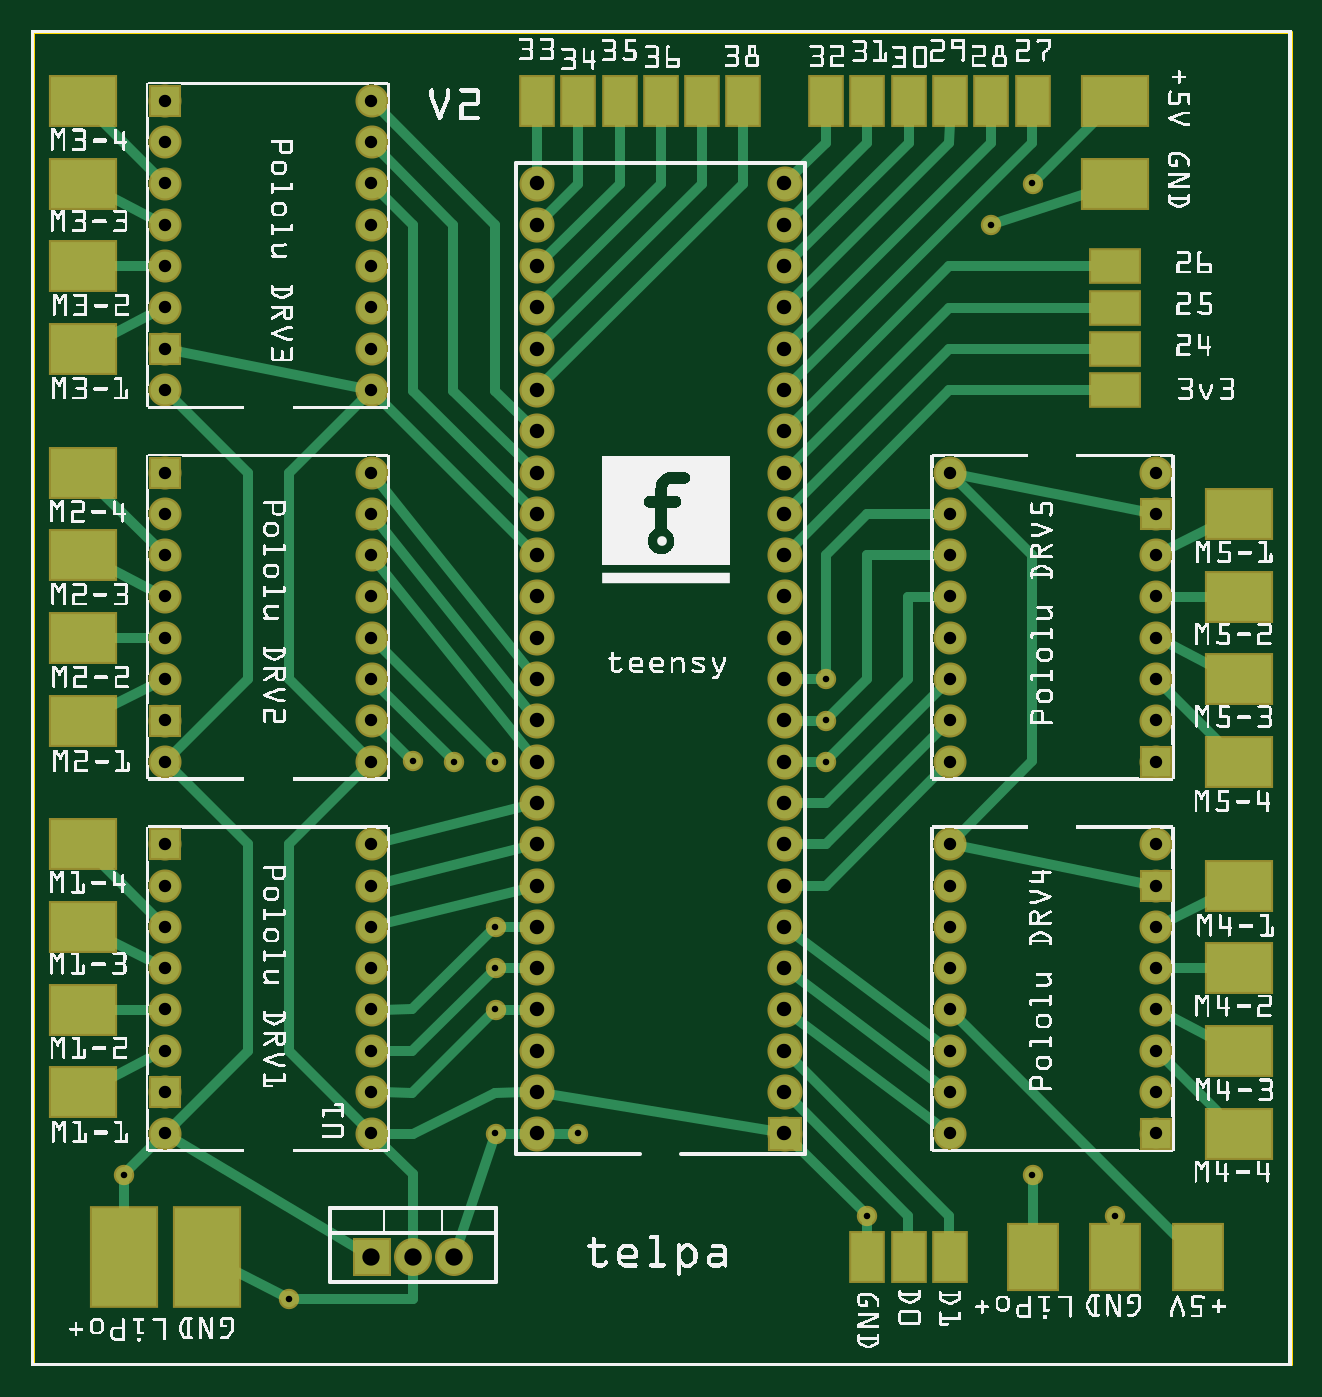
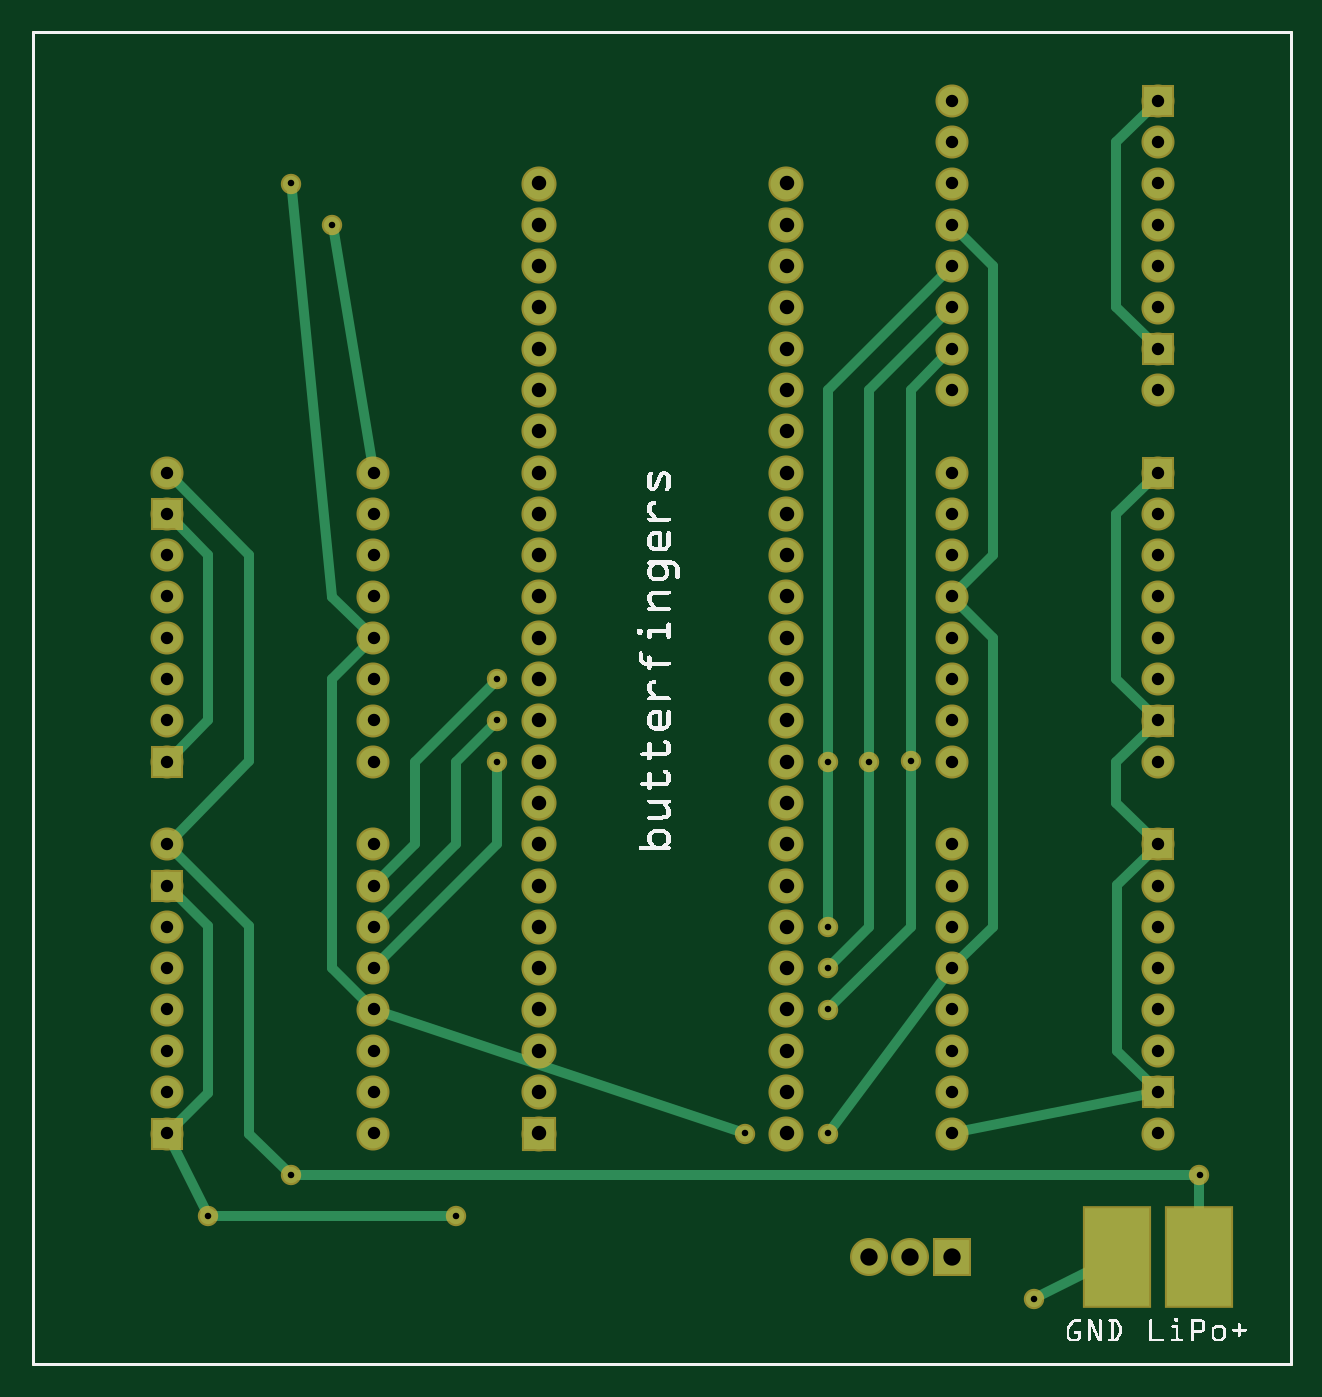
Circuit board: 10 layer files. Board 77.4 x 82.0 mm.
- outline: butterfingers_contour.gm1 (370 bytes)
- bottom_copper: butterfingers_copperBottom.gbl (4955 bytes)
- top_copper: butterfingers_copperTop.gtl (8483 bytes)
- drill: butterfingers_drill.txt (2400 bytes)
- bottom_mask: butterfingers_maskBottom.gbs (2809 bytes)
- top_mask: butterfingers_maskTop.gts (3598 bytes)
- paste: butterfingers_pasteMaskBottom.gbp (294 bytes)
- paste: butterfingers_pasteMaskTop.gtp (1083 bytes)
- bottom_silk: butterfingers_silkBottom.gbo (45623 bytes)
- top_silk: butterfingers_silkTop.gto (768121 bytes)

=== outline: butterfingers_contour.gm1 ===
G04 MADE WITH FRITZING*
G04 WWW.FRITZING.ORG*
G04 DOUBLE SIDED*
G04 HOLES PLATED*
G04 CONTOUR ON CENTER OF CONTOUR VECTOR*
%ASAXBY*%
%FSLAX23Y23*%
%MOIN*%
%OFA0B0*%
%SFA1.0B1.0*%
%ADD10R,3.053540X3.235340*%
%ADD11C,0.008000*%
%ADD10C,0.008*%
%LNCONTOUR*%
G90*
G70*
G54D10*
G54D11*
X4Y3231D02*
X3050Y3231D01*
X3050Y4D01*
X4Y4D01*
X4Y3231D01*
D02*
G04 End of contour*
M02*
=== bottom_copper: butterfingers_copperBottom.gbl ===
G04 MADE WITH FRITZING*
G04 WWW.FRITZING.ORG*
G04 DOUBLE SIDED*
G04 HOLES PLATED*
G04 CONTOUR ON CENTER OF CONTOUR VECTOR*
%ASAXBY*%
%FSLAX23Y23*%
%MOIN*%
%OFA0B0*%
%SFA1.0B1.0*%
%ADD10C,0.075000*%
%ADD11C,0.039370*%
%ADD12C,0.082000*%
%ADD13C,0.070000*%
%ADD14R,0.075000X0.075000*%
%ADD15R,0.157480X0.236220*%
%ADD16R,0.082000X0.082000*%
%ADD17R,0.070000X0.070000*%
%ADD18C,0.024000*%
%LNCOPPER0*%
G90*
G70*
G54D10*
X1825Y563D03*
X1225Y563D03*
X1825Y663D03*
X1225Y663D03*
X1825Y763D03*
X1225Y763D03*
X1825Y863D03*
X1225Y863D03*
X1825Y963D03*
X1225Y963D03*
X1825Y1063D03*
X1225Y1063D03*
X1825Y1163D03*
X1225Y1163D03*
X1825Y1263D03*
X1225Y1263D03*
X1825Y1363D03*
X1225Y1363D03*
X1825Y1463D03*
X1225Y1463D03*
X1825Y1563D03*
X1225Y1563D03*
X1825Y1663D03*
X1225Y1663D03*
X1825Y1763D03*
X1225Y1763D03*
X1825Y1863D03*
X1225Y1863D03*
X1825Y1963D03*
X1225Y1963D03*
X1825Y2063D03*
X1225Y2063D03*
X1825Y2163D03*
X1225Y2163D03*
X1825Y2263D03*
X1225Y2263D03*
X1825Y2363D03*
X1225Y2363D03*
X1825Y2463D03*
X1225Y2463D03*
X1825Y2563D03*
X1225Y2563D03*
X1825Y2663D03*
X1225Y2663D03*
X1825Y2763D03*
X1225Y2763D03*
X1825Y2863D03*
X1225Y2863D03*
G54D11*
X625Y163D03*
X2325Y2763D03*
X2425Y2863D03*
X2625Y363D03*
X2425Y463D03*
X1925Y1663D03*
X1925Y1563D03*
X1925Y1463D03*
X1125Y863D03*
X1125Y963D03*
X1125Y1063D03*
X1125Y563D03*
X1325Y563D03*
X225Y463D03*
X2025Y363D03*
X924Y1464D03*
X1025Y1463D03*
X1125Y1463D03*
G54D12*
X825Y263D03*
X925Y263D03*
X1025Y263D03*
G54D13*
X2225Y1263D03*
X2725Y1263D03*
X2225Y1163D03*
X2725Y1163D03*
X2225Y1063D03*
X2725Y1063D03*
X2225Y963D03*
X2725Y963D03*
X2225Y863D03*
X2725Y863D03*
X2225Y763D03*
X2725Y763D03*
X2225Y663D03*
X2725Y663D03*
X2225Y563D03*
X2725Y563D03*
X825Y2363D03*
X325Y2363D03*
X825Y2463D03*
X325Y2463D03*
X825Y2563D03*
X325Y2563D03*
X825Y2663D03*
X325Y2663D03*
X825Y2763D03*
X325Y2763D03*
X825Y2863D03*
X325Y2863D03*
X825Y2963D03*
X325Y2963D03*
X825Y3063D03*
X325Y3063D03*
X825Y1463D03*
X325Y1463D03*
X825Y1563D03*
X325Y1563D03*
X825Y1663D03*
X325Y1663D03*
X825Y1763D03*
X325Y1763D03*
X825Y1863D03*
X325Y1863D03*
X825Y1963D03*
X325Y1963D03*
X825Y2063D03*
X325Y2063D03*
X825Y2163D03*
X325Y2163D03*
X825Y563D03*
X325Y563D03*
X825Y663D03*
X325Y663D03*
X825Y763D03*
X325Y763D03*
X825Y863D03*
X325Y863D03*
X825Y963D03*
X325Y963D03*
X825Y1063D03*
X325Y1063D03*
X825Y1163D03*
X325Y1163D03*
X825Y1263D03*
X325Y1263D03*
X2225Y2163D03*
X2725Y2163D03*
X2225Y2063D03*
X2725Y2063D03*
X2225Y1963D03*
X2725Y1963D03*
X2225Y1863D03*
X2725Y1863D03*
X2225Y1763D03*
X2725Y1763D03*
X2225Y1663D03*
X2725Y1663D03*
X2225Y1563D03*
X2725Y1563D03*
X2225Y1463D03*
X2725Y1463D03*
G54D14*
X1825Y563D03*
G54D15*
X425Y263D03*
X225Y263D03*
G54D16*
X825Y263D03*
G54D17*
X2725Y563D03*
X2725Y1163D03*
X325Y3063D03*
X325Y2463D03*
X325Y2163D03*
X325Y1563D03*
X325Y1263D03*
X325Y663D03*
X2725Y1463D03*
X2725Y2063D03*
G54D18*
X225Y444D02*
X225Y376D01*
D02*
X608Y172D02*
X498Y227D01*
D02*
X2229Y2189D02*
X2321Y2745D01*
D02*
X2423Y2844D02*
X2325Y1862D01*
D02*
X2325Y1862D02*
X2243Y1782D01*
D02*
X2526Y1464D02*
X2526Y1963D01*
D02*
X2526Y1963D02*
X2706Y2145D01*
D02*
X2706Y1282D02*
X2526Y1464D01*
D02*
X2526Y1065D02*
X2706Y1245D01*
D02*
X2525Y563D02*
X2526Y1065D01*
D02*
X2124Y1463D02*
X2124Y1264D01*
D02*
X2124Y1264D02*
X2206Y1182D01*
D02*
X1938Y1650D02*
X2124Y1463D01*
D02*
X2024Y1463D02*
X2024Y1264D01*
D02*
X2024Y1264D02*
X2206Y1082D01*
D02*
X1938Y1550D02*
X2024Y1463D01*
D02*
X1925Y1264D02*
X2206Y982D01*
D02*
X1925Y1444D02*
X1925Y1264D01*
D02*
X1125Y1444D02*
X1125Y1082D01*
D02*
X1024Y1063D02*
X1111Y977D01*
D02*
X1025Y1444D02*
X1024Y1063D01*
D02*
X924Y1063D02*
X1111Y877D01*
D02*
X924Y1445D02*
X924Y1063D01*
D02*
X799Y568D02*
X350Y658D01*
D02*
X426Y2964D02*
X426Y2565D01*
D02*
X426Y2565D02*
X343Y2482D01*
D02*
X343Y3045D02*
X426Y2964D01*
D02*
X426Y2063D02*
X426Y1664D01*
D02*
X426Y1664D02*
X343Y1582D01*
D02*
X343Y2145D02*
X426Y2063D01*
D02*
X424Y1164D02*
X424Y763D01*
D02*
X424Y763D02*
X343Y682D01*
D02*
X343Y1245D02*
X424Y1164D01*
D02*
X1113Y578D02*
X840Y942D01*
D02*
X1343Y569D02*
X2200Y855D01*
D02*
X2325Y1663D02*
X2243Y1745D01*
D02*
X2325Y963D02*
X2325Y1663D01*
D02*
X2243Y882D02*
X2325Y963D01*
D02*
X2625Y662D02*
X2706Y582D01*
D02*
X2625Y1065D02*
X2625Y662D01*
D02*
X2706Y1145D02*
X2625Y1065D01*
D02*
X2625Y1963D02*
X2625Y1564D01*
D02*
X2625Y1564D02*
X2706Y1482D01*
D02*
X2706Y2045D02*
X2625Y1963D01*
D02*
X2438Y477D02*
X2525Y563D01*
D02*
X244Y463D02*
X2406Y463D01*
D02*
X2606Y363D02*
X2044Y363D01*
D02*
X2713Y540D02*
X2633Y380D01*
D02*
X924Y2363D02*
X843Y2445D01*
D02*
X924Y1483D02*
X924Y2363D01*
D02*
X1025Y1482D02*
X1024Y2363D01*
D02*
X1024Y2363D02*
X843Y2545D01*
D02*
X1125Y1482D02*
X1125Y2363D01*
D02*
X1125Y2363D02*
X843Y2645D01*
D02*
X725Y1762D02*
X806Y1845D01*
D02*
X725Y1064D02*
X725Y1762D01*
D02*
X806Y982D02*
X725Y1064D01*
D02*
X725Y1964D02*
X806Y1882D01*
D02*
X725Y2664D02*
X725Y1964D01*
D02*
X806Y2745D02*
X725Y2664D01*
D02*
X426Y1463D02*
X343Y1545D01*
D02*
X426Y1364D02*
X426Y1463D01*
D02*
X343Y1282D02*
X426Y1364D01*
G04 End of Copper0*
M02*
=== top_copper: butterfingers_copperTop.gtl (8483 bytes, source omitted) ===
=== drill: butterfingers_drill.txt ===
; NON-PLATED HOLES START AT T1
; THROUGH (PLATED) HOLES START AT T100
M48
INCH
T100C0.030000
T101C0.035000
T102C0.015748
T103C0.042000
%
T100
X022245Y006633
X008245Y006633
X008245Y011633
X008245Y009633
X027245Y008633
X003245Y007633
X008245Y012633
X022245Y008633
X008245Y007633
X027245Y021633
X003245Y018633
X022245Y017633
X027245Y017633
X003245Y011633
X003245Y024633
X003245Y010633
X027245Y012633
X027245Y020633
X008245Y016633
X003245Y017633
X008245Y021633
X003245Y005633
X008245Y014633
X003245Y006633
X003245Y027633
X022245Y018633
X008245Y015633
X022245Y007633
X008245Y017633
X027245Y009633
X003245Y015633
X022245Y015633
X008245Y020633
X008245Y029633
X022245Y009633
X022245Y021633
X022245Y012633
X003245Y023633
X008245Y005633
X027245Y015633
X003245Y008633
X008245Y025633
X022245Y014633
X027245Y014633
X003245Y030633
X003245Y020633
X003245Y012633
X008245Y018633
X003245Y016633
X008245Y030633
X003245Y029633
X027245Y010633
X008245Y019633
X027245Y007633
X003245Y014633
X022245Y019633
X027245Y005633
X027245Y011633
X008245Y027633
X003245Y021633
X022245Y016633
X008245Y008633
X027245Y006633
X027245Y016633
X003245Y019633
X003245Y026633
X022245Y005633
X022245Y010633
X008245Y026633
X003245Y025633
X022245Y011633
X008245Y023633
X008245Y010633
X003245Y009633
X008245Y028633
X027245Y019633
X027245Y018633
X022245Y020633
X008245Y024633
X003245Y028633
T101
X018245Y023633
X018245Y025633
X012245Y018633
X012245Y009633
X012245Y007633
X018245Y007633
X018245Y017633
X012245Y008633
X012245Y022633
X018245Y006633
X012245Y015633
X018245Y024633
X012245Y020633
X018245Y015633
X012245Y016633
X012245Y028633
X012245Y024633
X012245Y005633
X012245Y023633
X018245Y027633
X012245Y011633
X018245Y008633
X012245Y025633
X018245Y013633
X012245Y019633
X012245Y012633
X012245Y026633
X018245Y009633
X012245Y010633
X018245Y020633
X018245Y026633
X018245Y028633
X012245Y013633
X018245Y019633
X012245Y021633
X018245Y005633
X012245Y014633
X012245Y006633
X018245Y012633
X018245Y016633
X012245Y017633
X018245Y014633
X018245Y022633
X018245Y018633
X018245Y010633
X012245Y027633
X018245Y021633
X018245Y011633
T102
X024245Y028633
X011245Y009633
X023245Y027633
X011245Y010633
X024245Y004633
X013245Y005633
X020245Y003633
X026245Y003633
X019245Y016633
X009243Y014638
X010245Y014633
X002245Y004633
X006245Y001633
X011245Y008633
X011245Y005633
X011245Y014633
X019245Y014633
X019245Y015633
T103
X008245Y002633
X009245Y002633
X010245Y002633
T00
M30

=== bottom_mask: butterfingers_maskBottom.gbs ===
G04 MADE WITH FRITZING*
G04 WWW.FRITZING.ORG*
G04 DOUBLE SIDED*
G04 HOLES PLATED*
G04 CONTOUR ON CENTER OF CONTOUR VECTOR*
%ASAXBY*%
%FSLAX23Y23*%
%MOIN*%
%OFA0B0*%
%SFA1.0B1.0*%
%ADD10C,0.085000*%
%ADD11C,0.049370*%
%ADD12C,0.092000*%
%ADD13C,0.080000*%
%ADD14R,0.085000X0.085000*%
%ADD15R,0.167480X0.246220*%
%ADD16R,0.092000X0.092000*%
%ADD17R,0.080000X0.080000*%
%LNMASK0*%
G90*
G70*
G54D10*
X1825Y563D03*
X1225Y563D03*
X1825Y663D03*
X1225Y663D03*
X1825Y763D03*
X1225Y763D03*
X1825Y863D03*
X1225Y863D03*
X1825Y963D03*
X1225Y963D03*
X1825Y1063D03*
X1225Y1063D03*
X1825Y1163D03*
X1225Y1163D03*
X1825Y1263D03*
X1225Y1263D03*
X1825Y1363D03*
X1225Y1363D03*
X1825Y1463D03*
X1225Y1463D03*
X1825Y1563D03*
X1225Y1563D03*
X1825Y1663D03*
X1225Y1663D03*
X1825Y1763D03*
X1225Y1763D03*
X1825Y1863D03*
X1225Y1863D03*
X1825Y1963D03*
X1225Y1963D03*
X1825Y2063D03*
X1225Y2063D03*
X1825Y2163D03*
X1225Y2163D03*
X1825Y2263D03*
X1225Y2263D03*
X1825Y2363D03*
X1225Y2363D03*
X1825Y2463D03*
X1225Y2463D03*
X1825Y2563D03*
X1225Y2563D03*
X1825Y2663D03*
X1225Y2663D03*
X1825Y2763D03*
X1225Y2763D03*
X1825Y2863D03*
X1225Y2863D03*
G54D11*
X625Y163D03*
X2325Y2763D03*
X2425Y2863D03*
X2625Y363D03*
X2425Y463D03*
X1925Y1663D03*
X1925Y1563D03*
X1925Y1463D03*
X1125Y863D03*
X1125Y963D03*
X1125Y1063D03*
X1125Y563D03*
X1325Y563D03*
X225Y463D03*
X2025Y363D03*
X924Y1464D03*
X1025Y1463D03*
X1125Y1463D03*
G54D12*
X825Y263D03*
X925Y263D03*
X1025Y263D03*
G54D13*
X2225Y1263D03*
X2725Y1263D03*
X2225Y1163D03*
X2725Y1163D03*
X2225Y1063D03*
X2725Y1063D03*
X2225Y963D03*
X2725Y963D03*
X2225Y863D03*
X2725Y863D03*
X2225Y763D03*
X2725Y763D03*
X2225Y663D03*
X2725Y663D03*
X2225Y563D03*
X2725Y563D03*
X825Y2363D03*
X325Y2363D03*
X825Y2463D03*
X325Y2463D03*
X825Y2563D03*
X325Y2563D03*
X825Y2663D03*
X325Y2663D03*
X825Y2763D03*
X325Y2763D03*
X825Y2863D03*
X325Y2863D03*
X825Y2963D03*
X325Y2963D03*
X825Y3063D03*
X325Y3063D03*
X825Y1463D03*
X325Y1463D03*
X825Y1563D03*
X325Y1563D03*
X825Y1663D03*
X325Y1663D03*
X825Y1763D03*
X325Y1763D03*
X825Y1863D03*
X325Y1863D03*
X825Y1963D03*
X325Y1963D03*
X825Y2063D03*
X325Y2063D03*
X825Y2163D03*
X325Y2163D03*
X825Y563D03*
X325Y563D03*
X825Y663D03*
X325Y663D03*
X825Y763D03*
X325Y763D03*
X825Y863D03*
X325Y863D03*
X825Y963D03*
X325Y963D03*
X825Y1063D03*
X325Y1063D03*
X825Y1163D03*
X325Y1163D03*
X825Y1263D03*
X325Y1263D03*
X2225Y2163D03*
X2725Y2163D03*
X2225Y2063D03*
X2725Y2063D03*
X2225Y1963D03*
X2725Y1963D03*
X2225Y1863D03*
X2725Y1863D03*
X2225Y1763D03*
X2725Y1763D03*
X2225Y1663D03*
X2725Y1663D03*
X2225Y1563D03*
X2725Y1563D03*
X2225Y1463D03*
X2725Y1463D03*
G54D14*
X1825Y563D03*
G54D15*
X425Y263D03*
X225Y263D03*
G54D16*
X825Y263D03*
G54D17*
X2725Y563D03*
X2725Y1163D03*
X325Y3063D03*
X325Y2463D03*
X325Y2163D03*
X325Y1563D03*
X325Y1263D03*
X325Y663D03*
X2725Y1463D03*
X2725Y2063D03*
G04 End of Mask0*
M02*
=== top_mask: butterfingers_maskTop.gts ===
G04 MADE WITH FRITZING*
G04 WWW.FRITZING.ORG*
G04 DOUBLE SIDED*
G04 HOLES PLATED*
G04 CONTOUR ON CENTER OF CONTOUR VECTOR*
%ASAXBY*%
%FSLAX23Y23*%
%MOIN*%
%OFA0B0*%
%SFA1.0B1.0*%
%ADD10C,0.085000*%
%ADD11C,0.049370*%
%ADD12C,0.092000*%
%ADD13C,0.080000*%
%ADD14R,0.085000X0.085000*%
%ADD15R,0.092000X0.092000*%
%ADD16R,0.080000X0.080000*%
%ADD17R,0.167480X0.128110*%
%ADD18R,0.128110X0.167480*%
%ADD19R,0.167480X0.246220*%
%ADD20R,0.088740X0.128110*%
%ADD21R,0.128110X0.088740*%
%LNMASK1*%
G90*
G70*
G54D10*
X1825Y563D03*
X1225Y563D03*
X1825Y663D03*
X1225Y663D03*
X1825Y763D03*
X1225Y763D03*
X1825Y863D03*
X1225Y863D03*
X1825Y963D03*
X1225Y963D03*
X1825Y1063D03*
X1225Y1063D03*
X1825Y1163D03*
X1225Y1163D03*
X1825Y1263D03*
X1225Y1263D03*
X1825Y1363D03*
X1225Y1363D03*
X1825Y1463D03*
X1225Y1463D03*
X1825Y1563D03*
X1225Y1563D03*
X1825Y1663D03*
X1225Y1663D03*
X1825Y1763D03*
X1225Y1763D03*
X1825Y1863D03*
X1225Y1863D03*
X1825Y1963D03*
X1225Y1963D03*
X1825Y2063D03*
X1225Y2063D03*
X1825Y2163D03*
X1225Y2163D03*
X1825Y2263D03*
X1225Y2263D03*
X1825Y2363D03*
X1225Y2363D03*
X1825Y2463D03*
X1225Y2463D03*
X1825Y2563D03*
X1225Y2563D03*
X1825Y2663D03*
X1225Y2663D03*
X1825Y2763D03*
X1225Y2763D03*
X1825Y2863D03*
X1225Y2863D03*
G54D11*
X625Y163D03*
X2325Y2763D03*
X2425Y2863D03*
X2625Y363D03*
X2425Y463D03*
X1925Y1663D03*
X1925Y1563D03*
X1925Y1463D03*
X1125Y863D03*
X1125Y963D03*
X1125Y1063D03*
X1125Y563D03*
X1325Y563D03*
X225Y463D03*
X2025Y363D03*
X924Y1464D03*
X1025Y1463D03*
X1125Y1463D03*
G54D12*
X825Y263D03*
X925Y263D03*
X1025Y263D03*
G54D13*
X2225Y1263D03*
X2725Y1263D03*
X2225Y1163D03*
X2725Y1163D03*
X2225Y1063D03*
X2725Y1063D03*
X2225Y963D03*
X2725Y963D03*
X2225Y863D03*
X2725Y863D03*
X2225Y763D03*
X2725Y763D03*
X2225Y663D03*
X2725Y663D03*
X2225Y563D03*
X2725Y563D03*
X825Y2363D03*
X325Y2363D03*
X825Y2463D03*
X325Y2463D03*
X825Y2563D03*
X325Y2563D03*
X825Y2663D03*
X325Y2663D03*
X825Y2763D03*
X325Y2763D03*
X825Y2863D03*
X325Y2863D03*
X825Y2963D03*
X325Y2963D03*
X825Y3063D03*
X325Y3063D03*
X825Y1463D03*
X325Y1463D03*
X825Y1563D03*
X325Y1563D03*
X825Y1663D03*
X325Y1663D03*
X825Y1763D03*
X325Y1763D03*
X825Y1863D03*
X325Y1863D03*
X825Y1963D03*
X325Y1963D03*
X825Y2063D03*
X325Y2063D03*
X825Y2163D03*
X325Y2163D03*
X825Y563D03*
X325Y563D03*
X825Y663D03*
X325Y663D03*
X825Y763D03*
X325Y763D03*
X825Y863D03*
X325Y863D03*
X825Y963D03*
X325Y963D03*
X825Y1063D03*
X325Y1063D03*
X825Y1163D03*
X325Y1163D03*
X825Y1263D03*
X325Y1263D03*
X2225Y2163D03*
X2725Y2163D03*
X2225Y2063D03*
X2725Y2063D03*
X2225Y1963D03*
X2725Y1963D03*
X2225Y1863D03*
X2725Y1863D03*
X2225Y1763D03*
X2725Y1763D03*
X2225Y1663D03*
X2725Y1663D03*
X2225Y1563D03*
X2725Y1563D03*
X2225Y1463D03*
X2725Y1463D03*
G54D14*
X1825Y563D03*
G54D15*
X825Y263D03*
G54D16*
X2725Y563D03*
X2725Y1163D03*
X325Y3063D03*
X325Y2463D03*
X325Y2163D03*
X325Y1563D03*
X325Y1263D03*
X325Y663D03*
X2725Y1463D03*
X2725Y2063D03*
G54D17*
X2925Y1463D03*
X2925Y1663D03*
X2925Y1863D03*
G54D18*
X2425Y263D03*
X2625Y263D03*
X2825Y263D03*
G54D17*
X2625Y2863D03*
X2625Y3063D03*
X2925Y2063D03*
X2925Y563D03*
X2925Y763D03*
X2925Y963D03*
X2925Y1163D03*
X125Y3063D03*
X125Y2863D03*
X125Y2663D03*
X125Y2463D03*
X125Y2163D03*
X125Y1963D03*
X125Y1763D03*
X125Y1563D03*
X125Y1263D03*
X125Y1063D03*
X125Y863D03*
X125Y663D03*
G54D19*
X225Y263D03*
X425Y263D03*
G54D20*
X2225Y3063D03*
X2125Y3063D03*
X2025Y3063D03*
X1225Y3063D03*
X1325Y3063D03*
X1425Y3063D03*
X1525Y3063D03*
X1625Y3063D03*
X1725Y3063D03*
X2025Y263D03*
X2125Y263D03*
X2225Y263D03*
X1925Y3063D03*
X2325Y3063D03*
X2425Y3063D03*
G54D21*
X2625Y2363D03*
X2625Y2463D03*
X2625Y2563D03*
X2625Y2663D03*
G04 End of Mask1*
M02*
=== paste: butterfingers_pasteMaskBottom.gbp ===
G04 MADE WITH FRITZING*
G04 WWW.FRITZING.ORG*
G04 DOUBLE SIDED*
G04 HOLES PLATED*
G04 CONTOUR ON CENTER OF CONTOUR VECTOR*
%ASAXBY*%
%FSLAX23Y23*%
%MOIN*%
%OFA0B0*%
%SFA1.0B1.0*%
%ADD10R,0.157480X0.236220*%
%LNPASTEMASK0*%
G90*
G70*
G54D10*
X425Y263D03*
X225Y263D03*
G04 End of PasteMask0*
M02*
=== paste: butterfingers_pasteMaskTop.gtp ===
G04 MADE WITH FRITZING*
G04 WWW.FRITZING.ORG*
G04 DOUBLE SIDED*
G04 HOLES PLATED*
G04 CONTOUR ON CENTER OF CONTOUR VECTOR*
%ASAXBY*%
%FSLAX23Y23*%
%MOIN*%
%OFA0B0*%
%SFA1.0B1.0*%
%ADD10R,0.157480X0.118110*%
%ADD11R,0.118110X0.157480*%
%ADD12R,0.157480X0.236220*%
%ADD13R,0.078740X0.118110*%
%ADD14R,0.118110X0.078740*%
%LNPASTEMASK1*%
G90*
G70*
G54D10*
X2925Y1463D03*
X2925Y1663D03*
X2925Y1863D03*
G54D11*
X2425Y263D03*
X2625Y263D03*
X2825Y263D03*
G54D10*
X2625Y2863D03*
X2625Y3063D03*
X2925Y2063D03*
X2925Y563D03*
X2925Y763D03*
X2925Y963D03*
X2925Y1163D03*
X125Y3063D03*
X125Y2863D03*
X125Y2663D03*
X125Y2463D03*
X125Y2163D03*
X125Y1963D03*
X125Y1763D03*
X125Y1563D03*
X125Y1263D03*
X125Y1063D03*
X125Y863D03*
X125Y663D03*
G54D12*
X225Y263D03*
X425Y263D03*
G54D13*
X2225Y3063D03*
X2125Y3063D03*
X2025Y3063D03*
X1225Y3063D03*
X1325Y3063D03*
X1425Y3063D03*
X1525Y3063D03*
X1625Y3063D03*
X1725Y3063D03*
X2025Y263D03*
X2125Y263D03*
X2225Y263D03*
X1925Y3063D03*
X2325Y3063D03*
X2425Y3063D03*
G54D14*
X2625Y2363D03*
X2625Y2463D03*
X2625Y2563D03*
X2625Y2663D03*
G04 End of PasteMask1*
M02*
=== bottom_silk: butterfingers_silkBottom.gbo (45623 bytes, source omitted) ===
=== top_silk: butterfingers_silkTop.gto (768121 bytes, source omitted) ===
